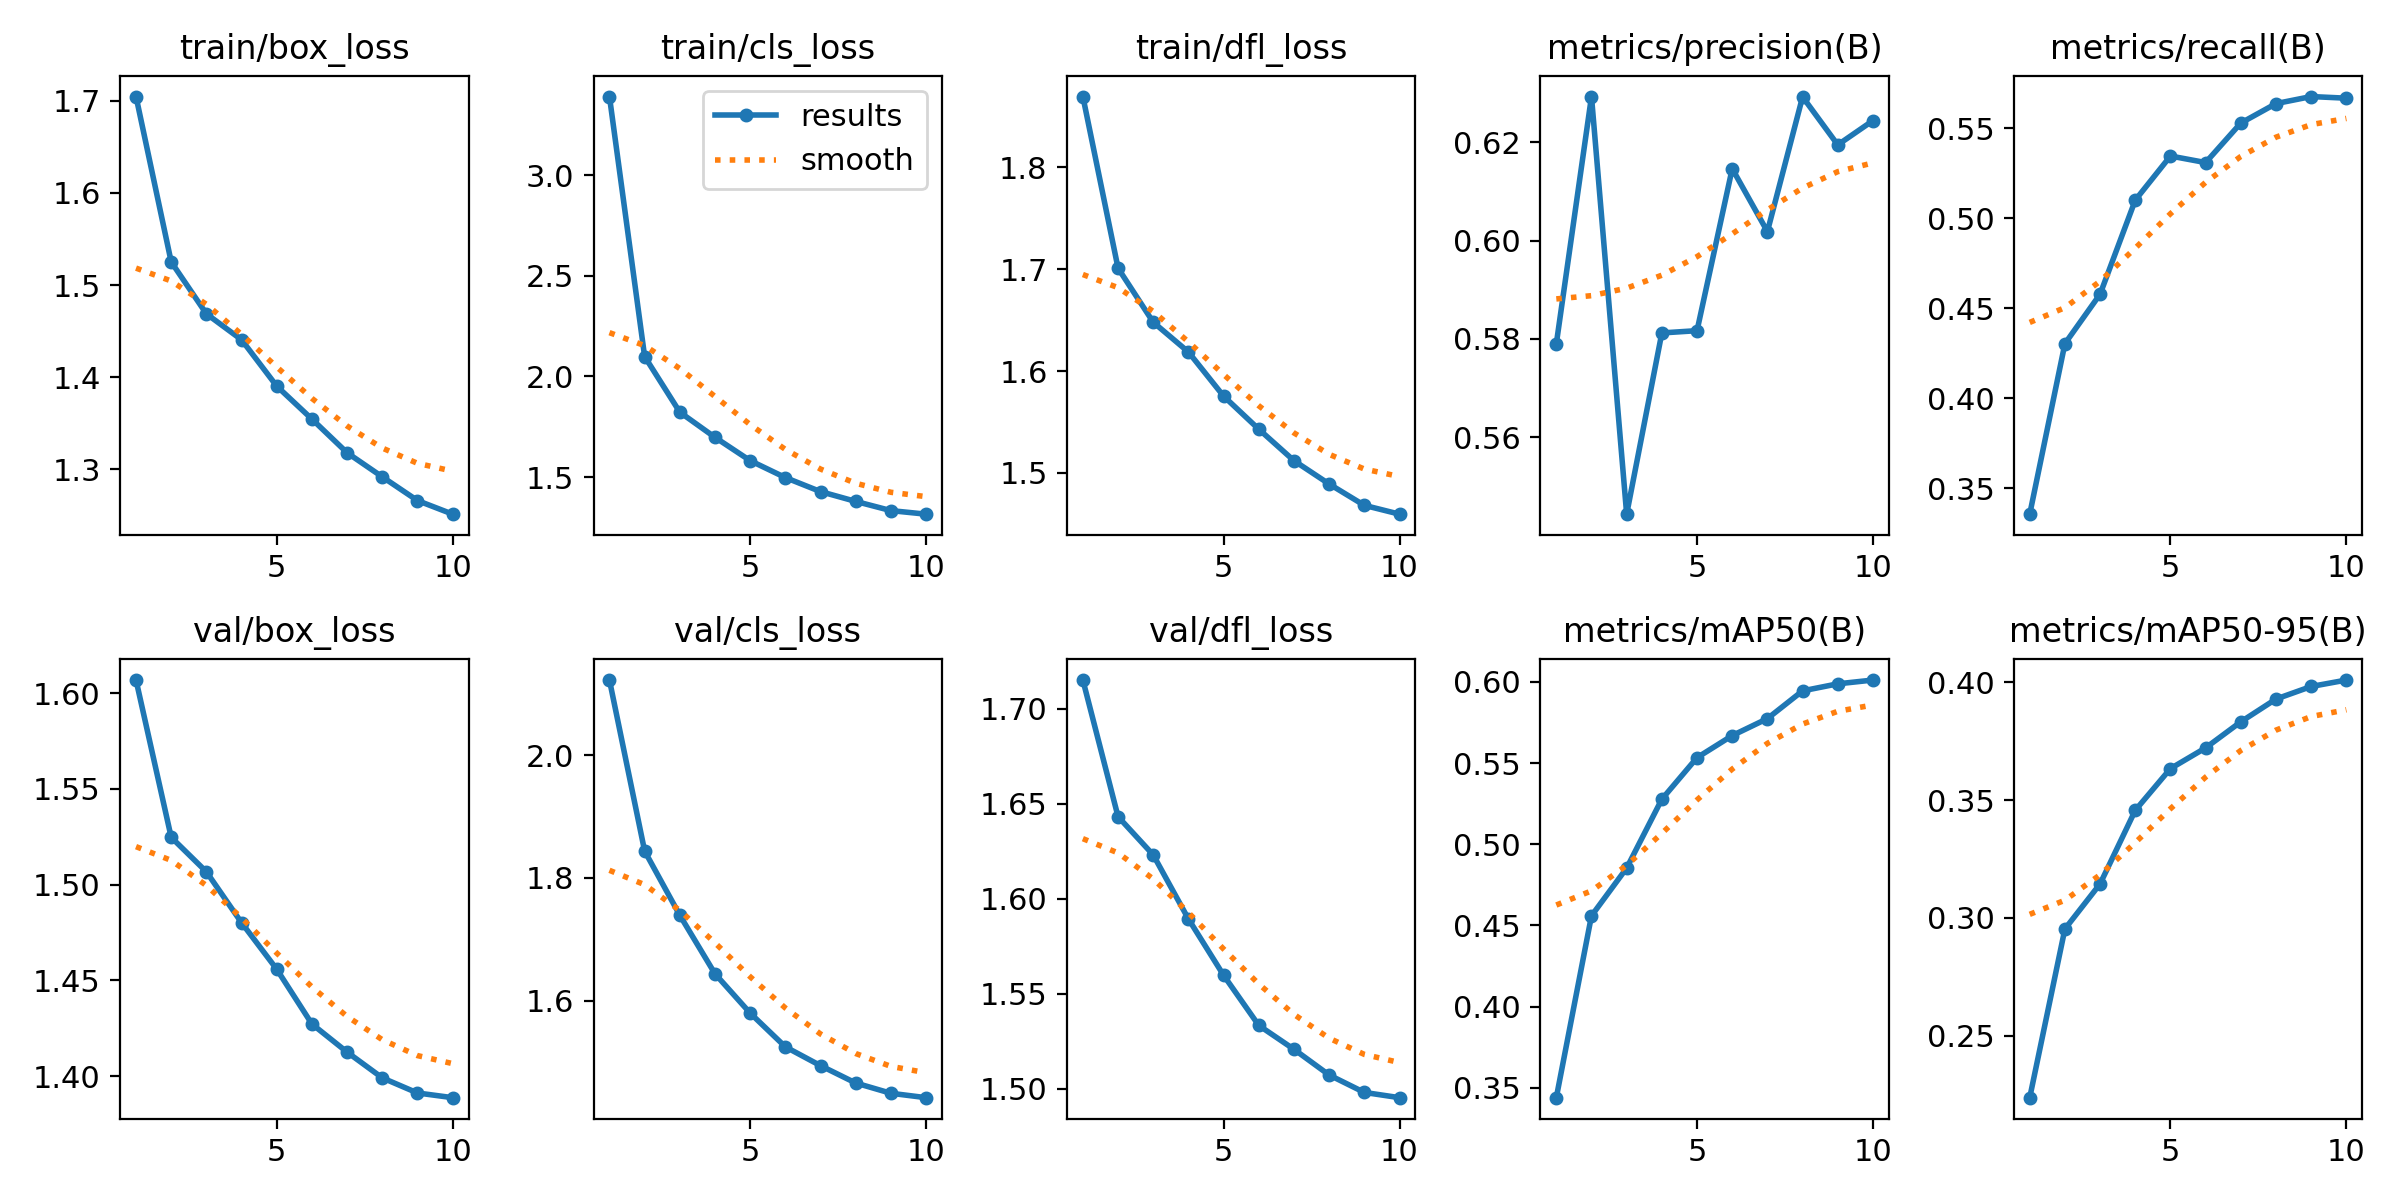

Source data for this figure (header and first rows):
epoch, time, train/box_loss, train/cls_loss, train/dfl_loss, metrics/precision(B), metrics/recall(B), metrics/mAP50(B), metrics/mAP50-95(B), val/box_loss, val/cls_loss, val/dfl_loss, lr/pg0, lr/pg1, lr/pg2, lr/pg3, lr/pg4, lr/pg5, lr/pg6, lr/pg7
1, 940.8, 1.705, 3.39, 1.869, 0.579, 0.3357, 0.344, 0.2237, 1.607, 2.122, 1.715, 0.0007138, 0.0002379, 0.0007138, 0.0002379, 0.0007138, 0.0002379, 0.0007138, 0.0002379
2, 1837, 1.525, 2.099, 1.701, 0.6293, 0.4303, 0.456, 0.2954, 1.525, 1.844, 1.643, 0.001393, 0.0004644, 0.001393, 0.0004644, 0.001393, 0.0004644, 0.001393, 0.0004644
3, 2721, 1.469, 1.823, 1.648, 0.5444, 0.4578, 0.4854, 0.3145, 1.507, 1.739, 1.623, 0.001939, 0.0006465, 0.001939, 0.0006465, 0.001939, 0.0006465, 0.001939, 0.0006465
4, 3601, 1.441, 1.698, 1.619, 0.5812, 0.51, 0.5278, 0.3457, 1.48, 1.644, 1.589, 0.001705, 0.0005683, 0.001705, 0.0005683, 0.001705, 0.0005683, 0.001705, 0.0005683
5, 4481, 1.39, 1.582, 1.575, 0.5817, 0.5345, 0.5534, 0.3634, 1.456, 1.58, 1.56, 0.001409, 0.0004698, 0.001409, 0.0004698, 0.001409, 0.0004698, 0.001409, 0.0004698
6, 5361, 1.355, 1.498, 1.543, 0.6146, 0.5308, 0.5669, 0.3722, 1.427, 1.525, 1.533, 0.001082, 0.0003606, 0.001082, 0.0003606, 0.001082, 0.0003606, 0.001082, 0.0003606
7, 6243, 1.318, 1.428, 1.512, 0.6018, 0.5528, 0.5774, 0.3833, 1.413, 1.494, 1.521, 0.0007541, 0.0002514, 0.0007541, 0.0002514, 0.0007541, 0.0002514, 0.0007541, 0.0002514
8, 7122, 1.292, 1.38, 1.489, 0.6292, 0.5636, 0.5945, 0.3929, 1.399, 1.466, 1.507, 0.0004585, 0.0001528, 0.0004585, 0.0001528, 0.0004585, 0.0001528, 0.0004585, 0.0001528
9, 8001, 1.266, 1.334, 1.468, 0.6194, 0.5675, 0.5988, 0.3983, 1.391, 1.449, 1.498, 0.0002239, 7.46391e-05, 0.0002239, 7.46391e-05, 0.0002239, 7.46391e-05, 0.0002239, 7.46391e-05
10, 8877, 1.252, 1.316, 1.46, 0.6244, 0.5666, 0.6011, 0.401, 1.389, 1.442, 1.495, 7.33143e-05, 2.44381e-05, 7.33143e-05, 2.44381e-05, 7.33143e-05, 2.44381e-05, 7.33143e-05, 2.44381e-05
